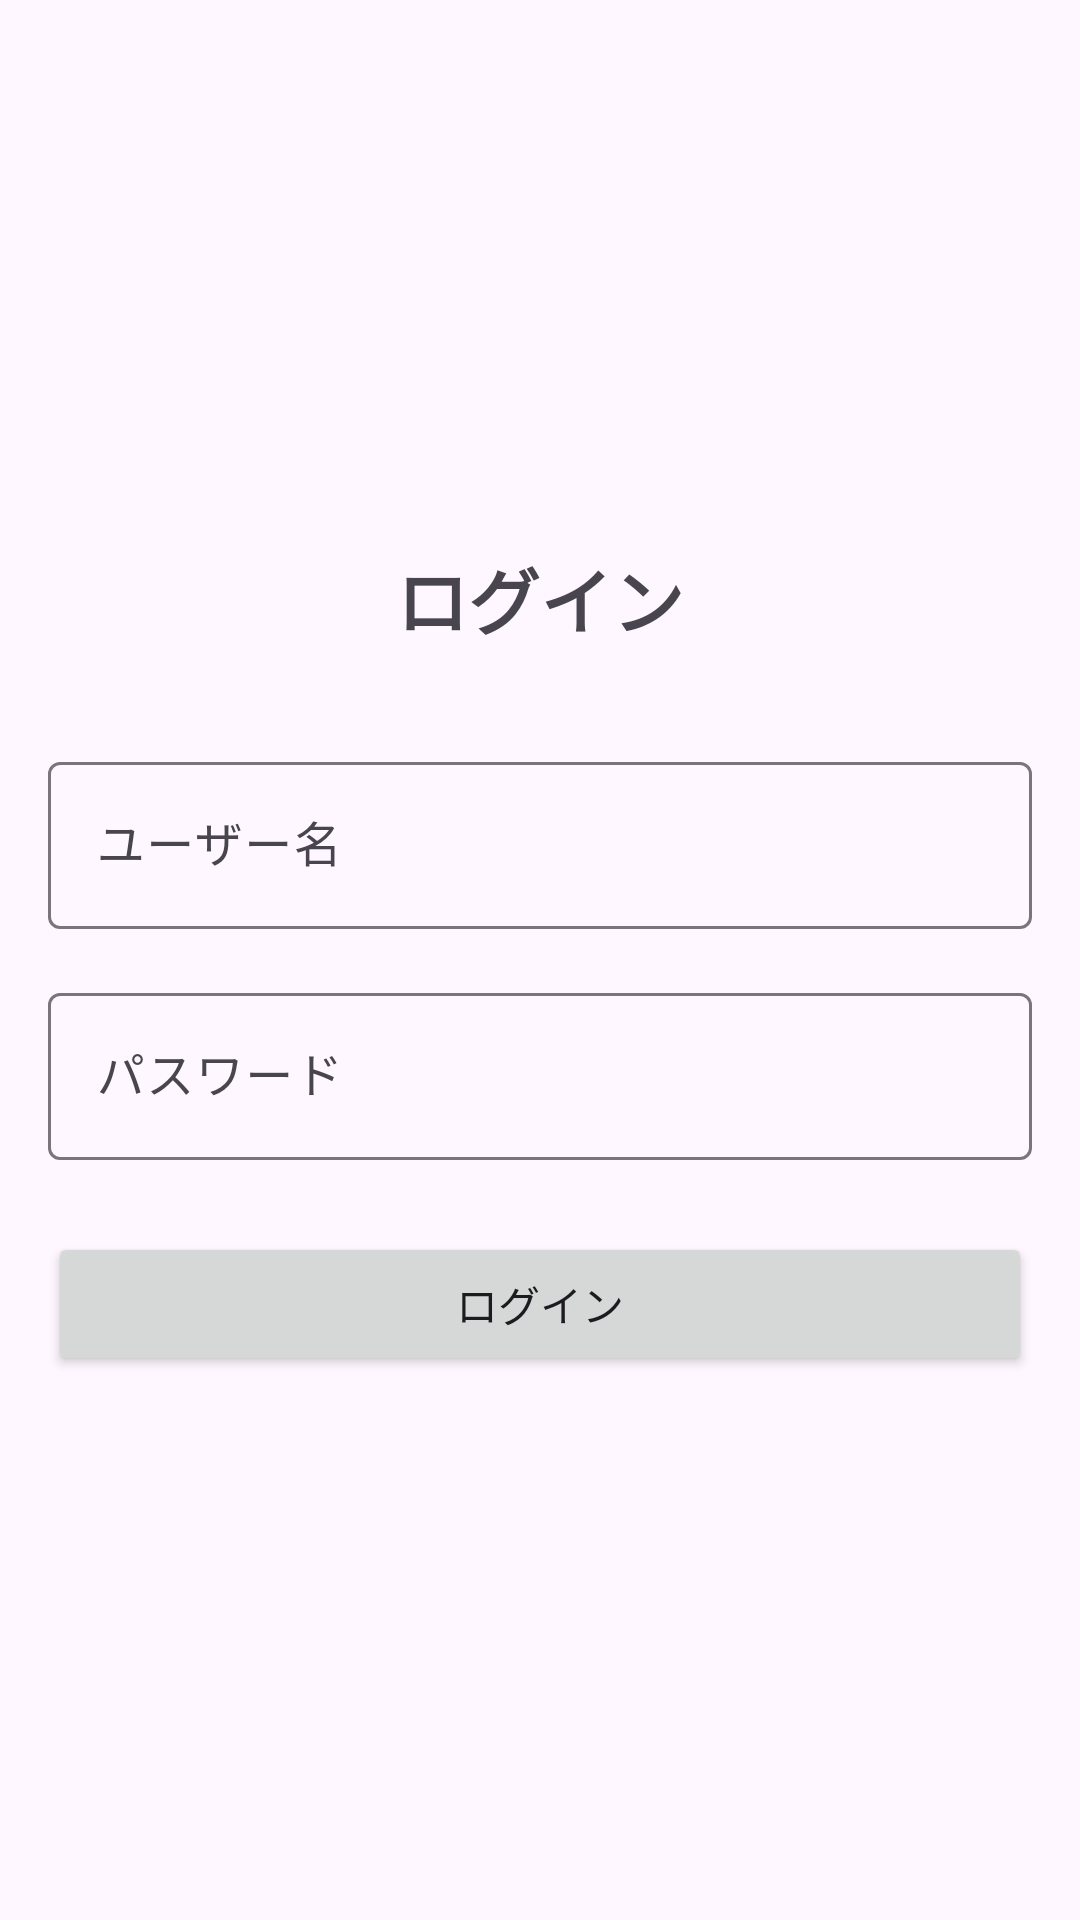

The Android layout XML behind this screen, and the referenced resources:
<!-- AndroidManifest.xml: application theme Theme.EventHistory -->
<!-- res/layout/activity_login.xml -->
<?xml version="1.0" encoding="utf-8"?>
<androidx.constraintlayout.widget.ConstraintLayout xmlns:android="http://schemas.android.com/apk/res/android"
    xmlns:app="http://schemas.android.com/apk/res-auto"
    android:layout_width="match_parent"
    android:layout_height="match_parent"
    android:padding="16dp">

    <TextView
        android:id="@+id/loginTitle"
        android:layout_width="wrap_content"
        android:layout_height="wrap_content"
        android:text="ログイン"
        android:textSize="24sp"
        android:textStyle="bold"
        app:layout_constraintBottom_toTopOf="@+id/usernameInputLayout"
        app:layout_constraintEnd_toEndOf="parent"
        app:layout_constraintStart_toStartOf="parent"
        app:layout_constraintTop_toTopOf="parent"
        app:layout_constraintVertical_chainStyle="packed" />

    <com.google.android.material.textfield.TextInputLayout
        android:id="@+id/usernameInputLayout"
        android:layout_width="match_parent"
        android:layout_height="wrap_content"
        android:layout_marginTop="32dp"
        android:hint="ユーザー名"
        app:layout_constraintBottom_toTopOf="@+id/passwordInputLayout"
        app:layout_constraintTop_toBottomOf="@id/loginTitle">

        <com.google.android.material.textfield.TextInputEditText
            android:id="@+id/usernameEditText"
            android:layout_width="match_parent"
            android:layout_height="wrap_content"
            android:inputType="text" />
    </com.google.android.material.textfield.TextInputLayout>

    <com.google.android.material.textfield.TextInputLayout
        android:id="@+id/passwordInputLayout"
        android:layout_width="match_parent"
        android:layout_height="wrap_content"
        android:layout_marginTop="16dp"
        android:hint="パスワード"
        app:layout_constraintBottom_toTopOf="@+id/loginBtn"
        app:layout_constraintTop_toBottomOf="@id/usernameInputLayout">

        <com.google.android.material.textfield.TextInputEditText
            android:id="@+id/passwordEditText"
            android:layout_width="match_parent"
            android:layout_height="wrap_content"
            android:inputType="textPassword" />
    </com.google.android.material.textfield.TextInputLayout>

    <Button
        android:id="@+id/loginBtn"
        android:layout_width="match_parent"
        android:layout_height="wrap_content"
        android:layout_marginTop="24dp"
        android:text="ログイン"
        app:layout_constraintBottom_toBottomOf="parent"
        app:layout_constraintTop_toBottomOf="@id/passwordInputLayout" />

</androidx.constraintlayout.widget.ConstraintLayout>
<!-- resources referenced by this layout -->
<resources>
  <style name="Theme.EventHistory" parent="Base.Theme.EventHistory" />
  <style name="Base.Theme.EventHistory" parent="Theme.Material3.DayNight.NoActionBar">
          
          
      </style>
</resources>
